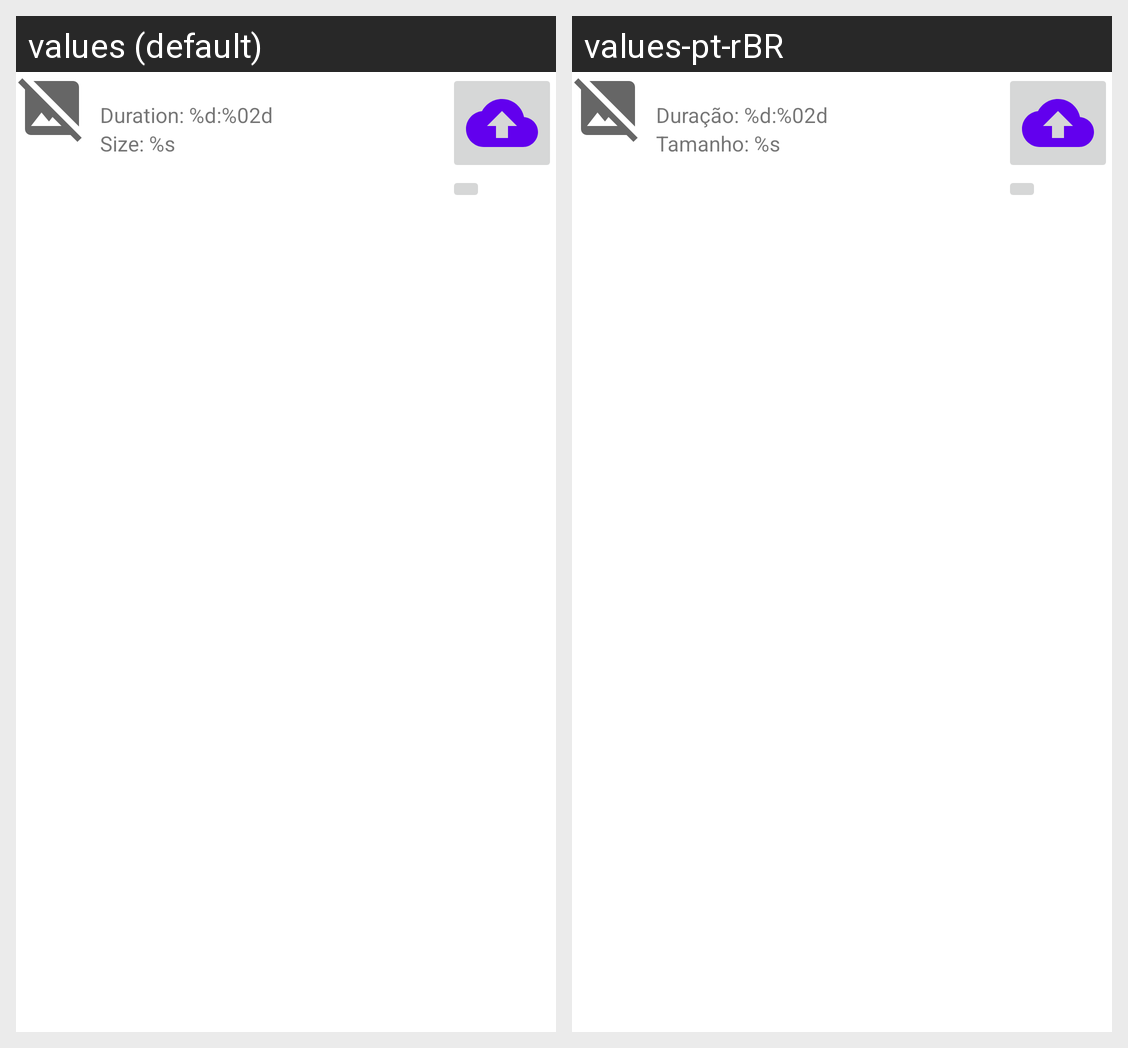

Here is an Android app screen in its default locale and in the app's own translations. Write out the translated-string differences for the strings that appear on this screen.
Android screen res/layout/fragment_galery_item.xml rendered under 2 locales, left to right: values (default), values-pt-rBR. Device: Nexus 5 (rendered at 1080×1920; each locale shown at half size, 540×960, under a caption strip naming it); theme Theme.OilyFeatures.
Strings drawn on this screen, with the default value and each locale's value (text and hints the layout hard-codes, and strings that could not be matched under every locale, appear in the picture but are not listed):

duration_format
  values: Duration: %d:%02d
  values-pt-rBR: Duração: %d:%02d

size_format
  values: Size: %s
  values-pt-rBR: Tamanho: %s
